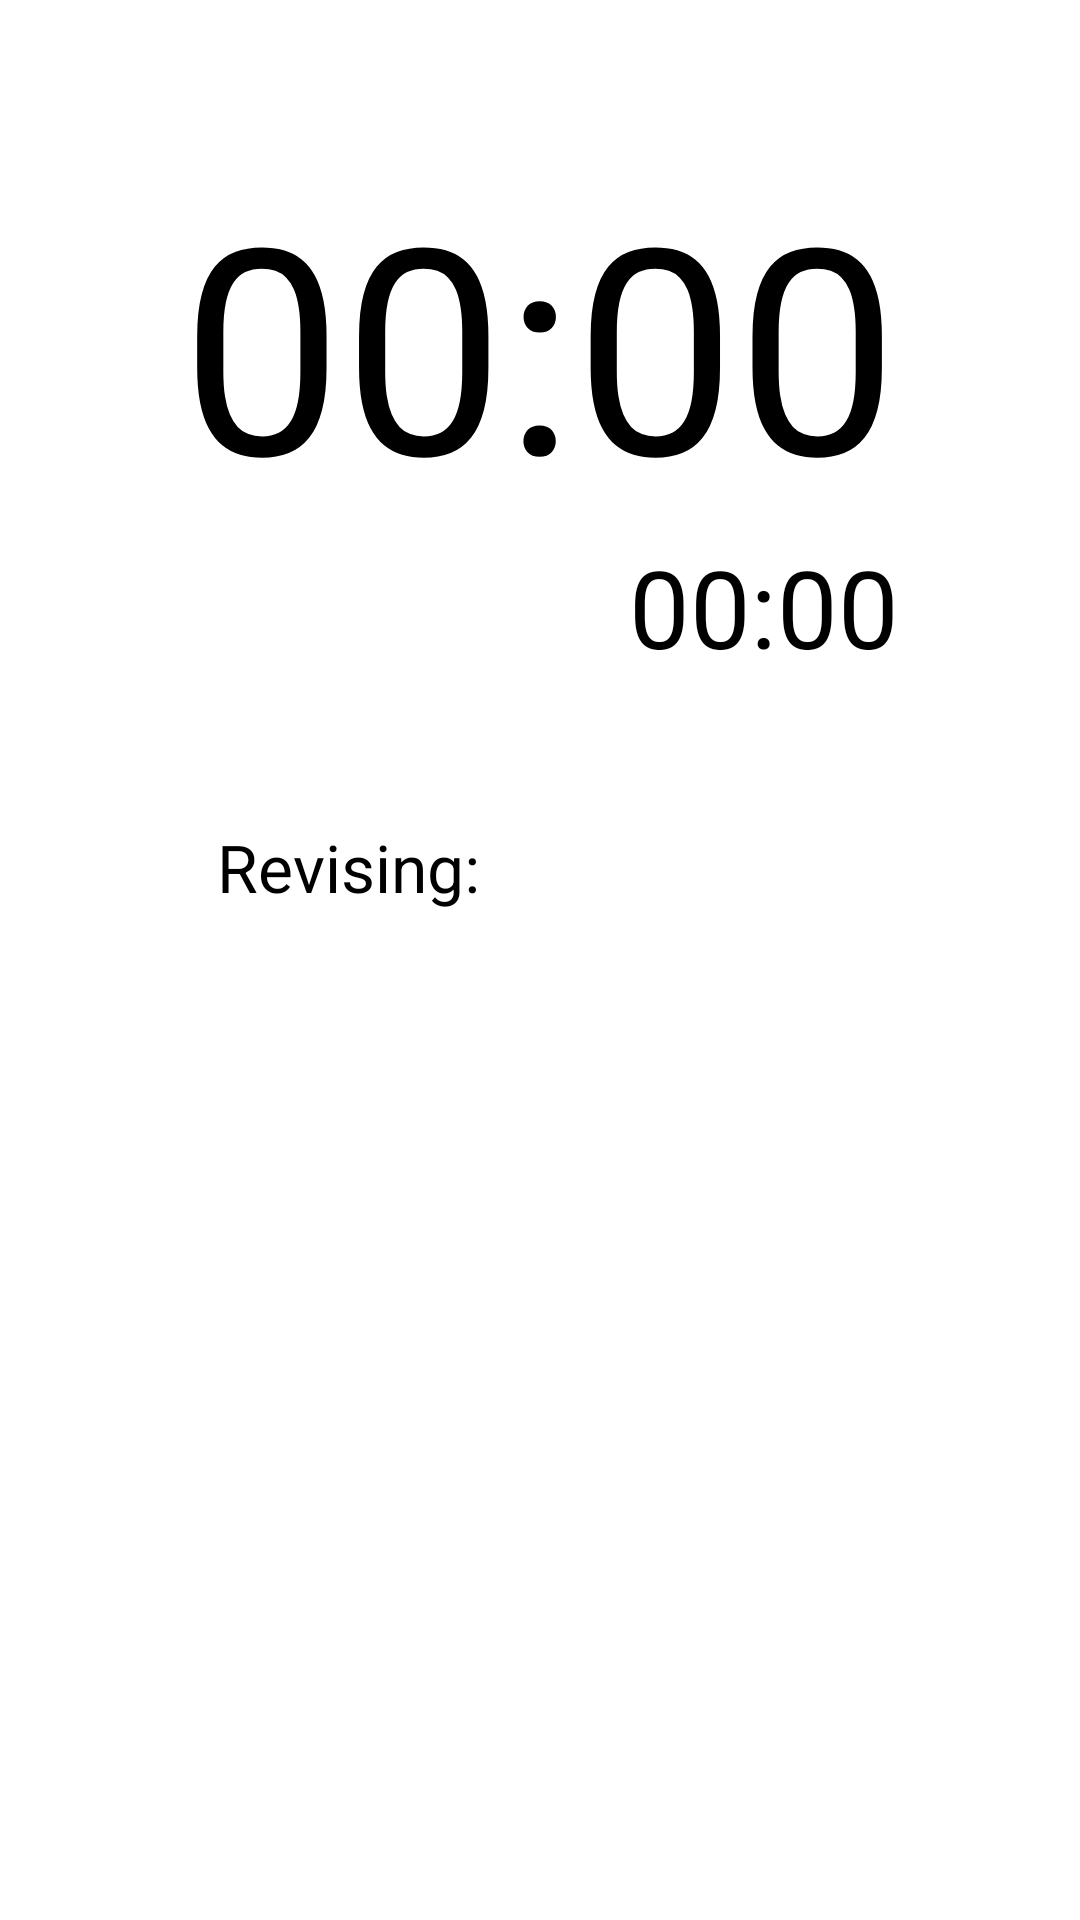

Produce the Android XML layout that renders to this screen, including the resource entries it uses.
<!-- AndroidManifest.xml: application theme AppTheme -->
<!-- res/layout/activity_revision_timer_screen.xml -->
<RelativeLayout xmlns:android="http://schemas.android.com/apk/res/android"
    xmlns:tools="http://schemas.android.com/tools" android:layout_width="match_parent"
    android:layout_height="match_parent" android:paddingLeft="@dimen/activity_horizontal_margin"
    android:paddingRight="@dimen/activity_horizontal_margin"
    android:paddingTop="@dimen/activity_vertical_margin"
    android:paddingBottom="@dimen/activity_vertical_margin"
    tools:context="example.github.io.examrevisiontracker.RevisionTimerScreenActivity"

    >

    <TextView
        android:layout_width="wrap_content"
        android:layout_height="wrap_content"
        android:textAppearance="?android:attr/textAppearanceLarge"
        android:text="00:00"
        android:id="@+id/revision_break_countdown"
        android:layout_alignParentTop="true"
        android:layout_centerHorizontal="true"
        android:layout_marginTop="34dp"
        android:textColor="@color/textBlack"
        android:textSize="96sp" />

    <TextView
        android:layout_width="wrap_content"
        android:layout_height="wrap_content"
        android:textAppearance="?android:attr/textAppearanceLarge"
        android:text="@string/timer_screen_subject"
        android:id="@+id/currently_revising_label"
        android:layout_marginTop="48dp"
        android:textColor="@color/textBlack"
        android:layout_marginLeft="12dp"
        android:layout_below="@+id/revision_countdown_total"
        android:layout_alignStart="@+id/revision_break_countdown" />

    <TextView
        android:layout_width="wrap_content"
        android:layout_height="wrap_content"
        android:textAppearance="?android:attr/textAppearanceMedium"
        android:text="00:00"
        android:id="@+id/revision_countdown_total"
        android:textColor="@color/textBlack"
        android:layout_below="@+id/revision_break_countdown"
        android:layout_alignEnd="@+id/revision_break_countdown"
        android:textSize="36sp" />
</RelativeLayout>
<!-- resources referenced by this layout -->
<resources>
  <color name="textBlack">#000000</color>
  <dimen name="activity_horizontal_margin">16dp</dimen>
  <dimen name="activity_vertical_margin">16dp</dimen>
  <string name="timer_screen_subject">Revising: </string>
  <style name="AppTheme" parent="android:Theme.Material">
          <item name="android:colorPrimary">@color/primary</item>
          <item name="android:colorPrimaryDark">@color/primaryDark</item>
          <item name="android:colorAccent">@color/accent</item>
          <item name="android:colorBackground">@color/background</item>
      </style>
  <color name="primary">#3f51b5</color>
  <color name="primaryDark">#303f9f</color>
  <color name="accent">#d500f9</color>
  <color name="background">#FFFFFF</color>
</resources>
